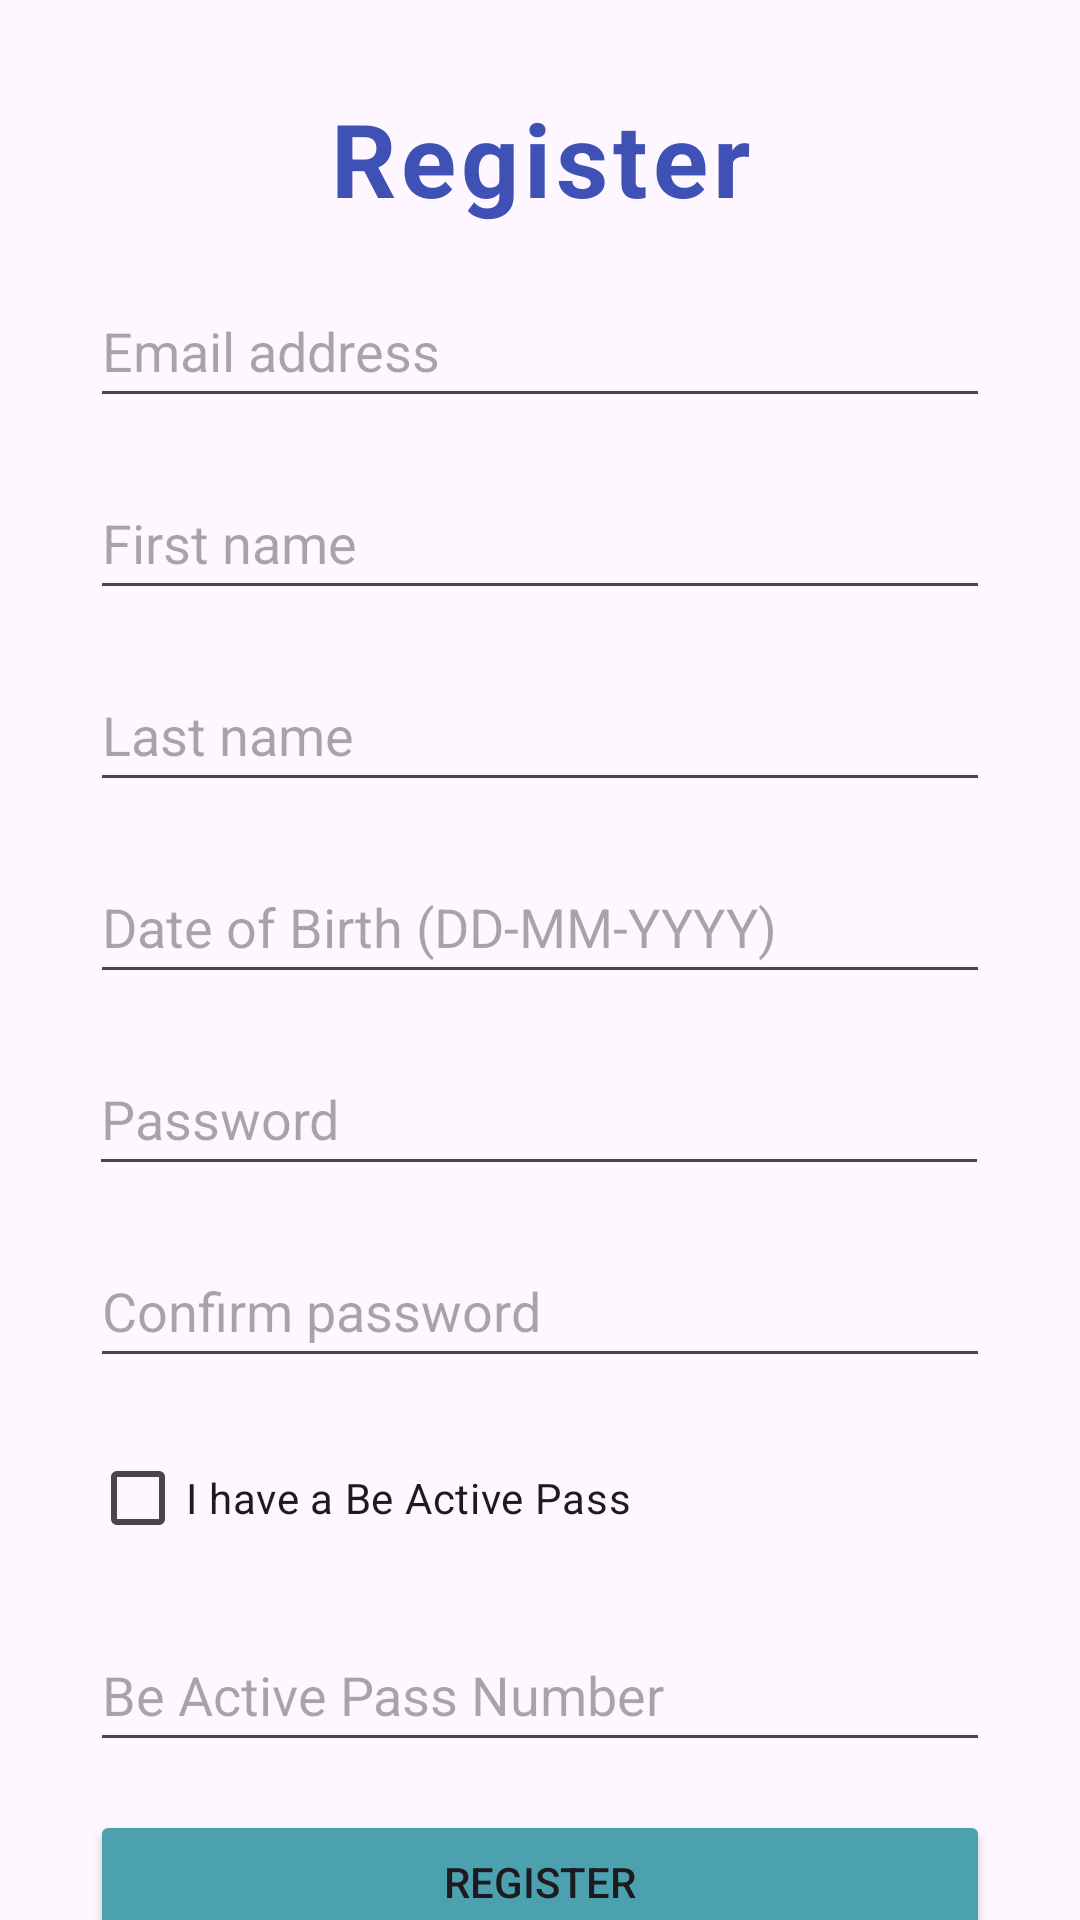

The Android layout XML behind this screen, and the referenced resources:
<!-- AndroidManifest.xml: application theme Theme.Csis3175grp6proj -->
<!-- res/layout/activity_register.xml -->
<?xml version="1.0" encoding="utf-8"?>
<androidx.constraintlayout.widget.ConstraintLayout xmlns:android="http://schemas.android.com/apk/res/android"
    xmlns:app="http://schemas.android.com/apk/res-auto"
    xmlns:tools="http://schemas.android.com/tools"
    android:layout_width="match_parent"
    android:layout_height="match_parent"
    tools:context=".activities.RegisterActivity">

    <TextView
        android:id="@+id/txtRegisterTitle"
        android:layout_width="wrap_content"
        android:layout_height="wrap_content"
        android:layout_marginTop="30dp"
        android:letterSpacing="0.05"
        android:text="@string/txtRegisterTitle"
        android:textColor="#3F51B5"
        android:textSize="34sp"
        android:textStyle="bold"
        app:layout_constraintEnd_toEndOf="parent"
        app:layout_constraintStart_toStartOf="parent"
        app:layout_constraintTop_toTopOf="parent" />

    <EditText
        android:id="@+id/txtEmail"
        android:layout_width="300dp"
        android:layout_height="48dp"
        android:layout_marginTop="16dp"
        android:ems="10"
        android:hint="@string/txtRegisterEmail"
        android:inputType="text|textEmailAddress"
        app:layout_constraintEnd_toEndOf="parent"
        app:layout_constraintStart_toStartOf="parent"
        app:layout_constraintTop_toBottomOf="@+id/txtRegisterTitle" />

    <EditText
        android:id="@+id/txtFirstName"
        android:layout_width="300dp"
        android:layout_height="48dp"
        android:layout_marginTop="16dp"
        android:ems="10"
        android:hint="@string/txtRegisterFirstN"
        android:inputType="text"
        app:layout_constraintEnd_toEndOf="parent"
        app:layout_constraintStart_toStartOf="parent"
        app:layout_constraintTop_toBottomOf="@+id/txtEmail" />

    <EditText
        android:id="@+id/txtLastName"
        android:layout_width="300dp"
        android:layout_height="48dp"
        android:layout_marginTop="16dp"
        android:ems="10"
        android:hint="@string/txtRegisterLastN"
        android:inputType="text"
        app:layout_constraintEnd_toEndOf="parent"
        app:layout_constraintStart_toStartOf="parent"
        app:layout_constraintTop_toBottomOf="@+id/txtFirstName" />

    <EditText
        android:id="@+id/txtDateOfBirth"
        android:layout_width="300dp"
        android:layout_height="48dp"
        android:layout_marginTop="16dp"
        android:ems="10"
        android:hint="@string/txtRegisterDOB"
        android:inputType="text"
        app:layout_constraintEnd_toEndOf="parent"
        app:layout_constraintStart_toStartOf="parent"
        app:layout_constraintTop_toBottomOf="@+id/txtLastName" />

    <EditText
        android:id="@+id/txtPasswordInput"
        android:layout_width="300dp"
        android:layout_height="48dp"
        android:layout_marginTop="16dp"
        android:ems="10"
        android:hint="@string/txtLoginPassword"
        android:inputType="text|textPassword"
        app:layout_constraintEnd_toEndOf="parent"
        app:layout_constraintHorizontal_bias="0.497"
        app:layout_constraintStart_toStartOf="parent"
        app:layout_constraintTop_toBottomOf="@+id/txtDateOfBirth" />

    <EditText
        android:id="@+id/txtPasswordConfirm"
        android:layout_width="300dp"
        android:layout_height="48dp"
        android:layout_marginTop="16dp"
        android:ems="10"
        android:hint="@string/txtRegisterConPassword"
        android:inputType="text|textPassword"
        app:layout_constraintEnd_toEndOf="parent"
        app:layout_constraintStart_toStartOf="parent"
        app:layout_constraintTop_toBottomOf="@+id/txtPasswordInput" />

    <CheckBox
        android:id="@+id/CheckBoxActivePass"
        android:layout_width="300dp"
        android:layout_height="wrap_content"
        android:layout_marginTop="16dp"
        android:text="@string/txtRegisterBActivePass"
        app:layout_constraintEnd_toEndOf="parent"
        app:layout_constraintStart_toStartOf="parent"
        app:layout_constraintTop_toBottomOf="@+id/txtPasswordConfirm" />

    <EditText
        android:id="@+id/txtActivePassNum"
        android:layout_width="300dp"
        android:layout_height="48dp"
        android:layout_marginTop="16dp"
        android:ems="10"
        android:hint="@string/txtRegisterBActivePassNum"
        android:inputType="text"
        app:layout_constraintEnd_toEndOf="parent"
        app:layout_constraintStart_toStartOf="parent"
        app:layout_constraintTop_toBottomOf="@+id/CheckBoxActivePass" />

    <Button
        android:id="@+id/btnSubmit"
        android:layout_width="300dp"
        android:layout_height="wrap_content"
        android:layout_marginTop="16dp"
        android:backgroundTint="#4ca1af"
        android:text="@string/txtRegisterTitle"
        app:layout_constraintEnd_toEndOf="parent"
        app:layout_constraintStart_toStartOf="parent"
        app:layout_constraintTop_toBottomOf="@+id/txtActivePassNum" />

</androidx.constraintlayout.widget.ConstraintLayout>
<!-- resources referenced by this layout -->
<resources>
  <string name="txtLoginPassword">Password</string>
  <string name="txtRegisterBActivePass">I have a Be Active Pass</string>
  <string name="txtRegisterBActivePassNum">Be Active Pass Number</string>
  <string name="txtRegisterConPassword">Confirm password</string>
  <string name="txtRegisterDOB">Date of Birth (DD-MM-YYYY) </string>
  <string name="txtRegisterEmail">Email address</string>
  <string name="txtRegisterFirstN">First name</string>
  <string name="txtRegisterLastN">Last name</string>
  <string name="txtRegisterTitle">Register</string>
  <style name="Theme.Csis3175grp6proj" parent="Base.Theme.Csis3175grp6proj" />
  <style name="Base.Theme.Csis3175grp6proj" parent="Theme.Material3.DayNight.NoActionBar">
          
          
      </style>
</resources>
